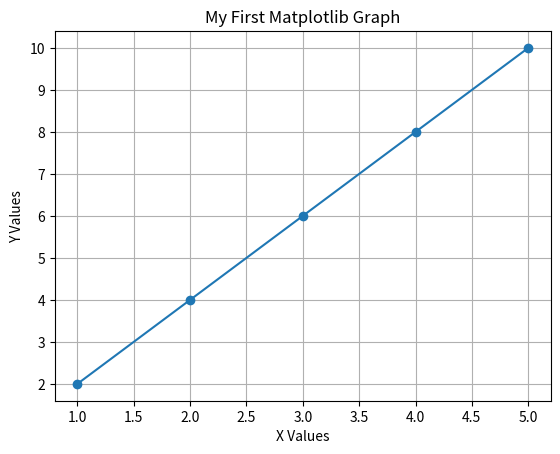

Write the Python code that produced this figure.
import matplotlib.pyplot as plt

# Sample data
x = [1, 2, 3, 4, 5]
y = [2, 4, 6, 8, 10]

# Create the plot
plt.plot(x, y, marker="o")

# Add titles and labels
plt.title("My First Matplotlib Graph")
plt.xlabel("X Values")
plt.ylabel("Y Values")

# Add a grid
plt.grid(True)

# Display the graph
plt.show()
